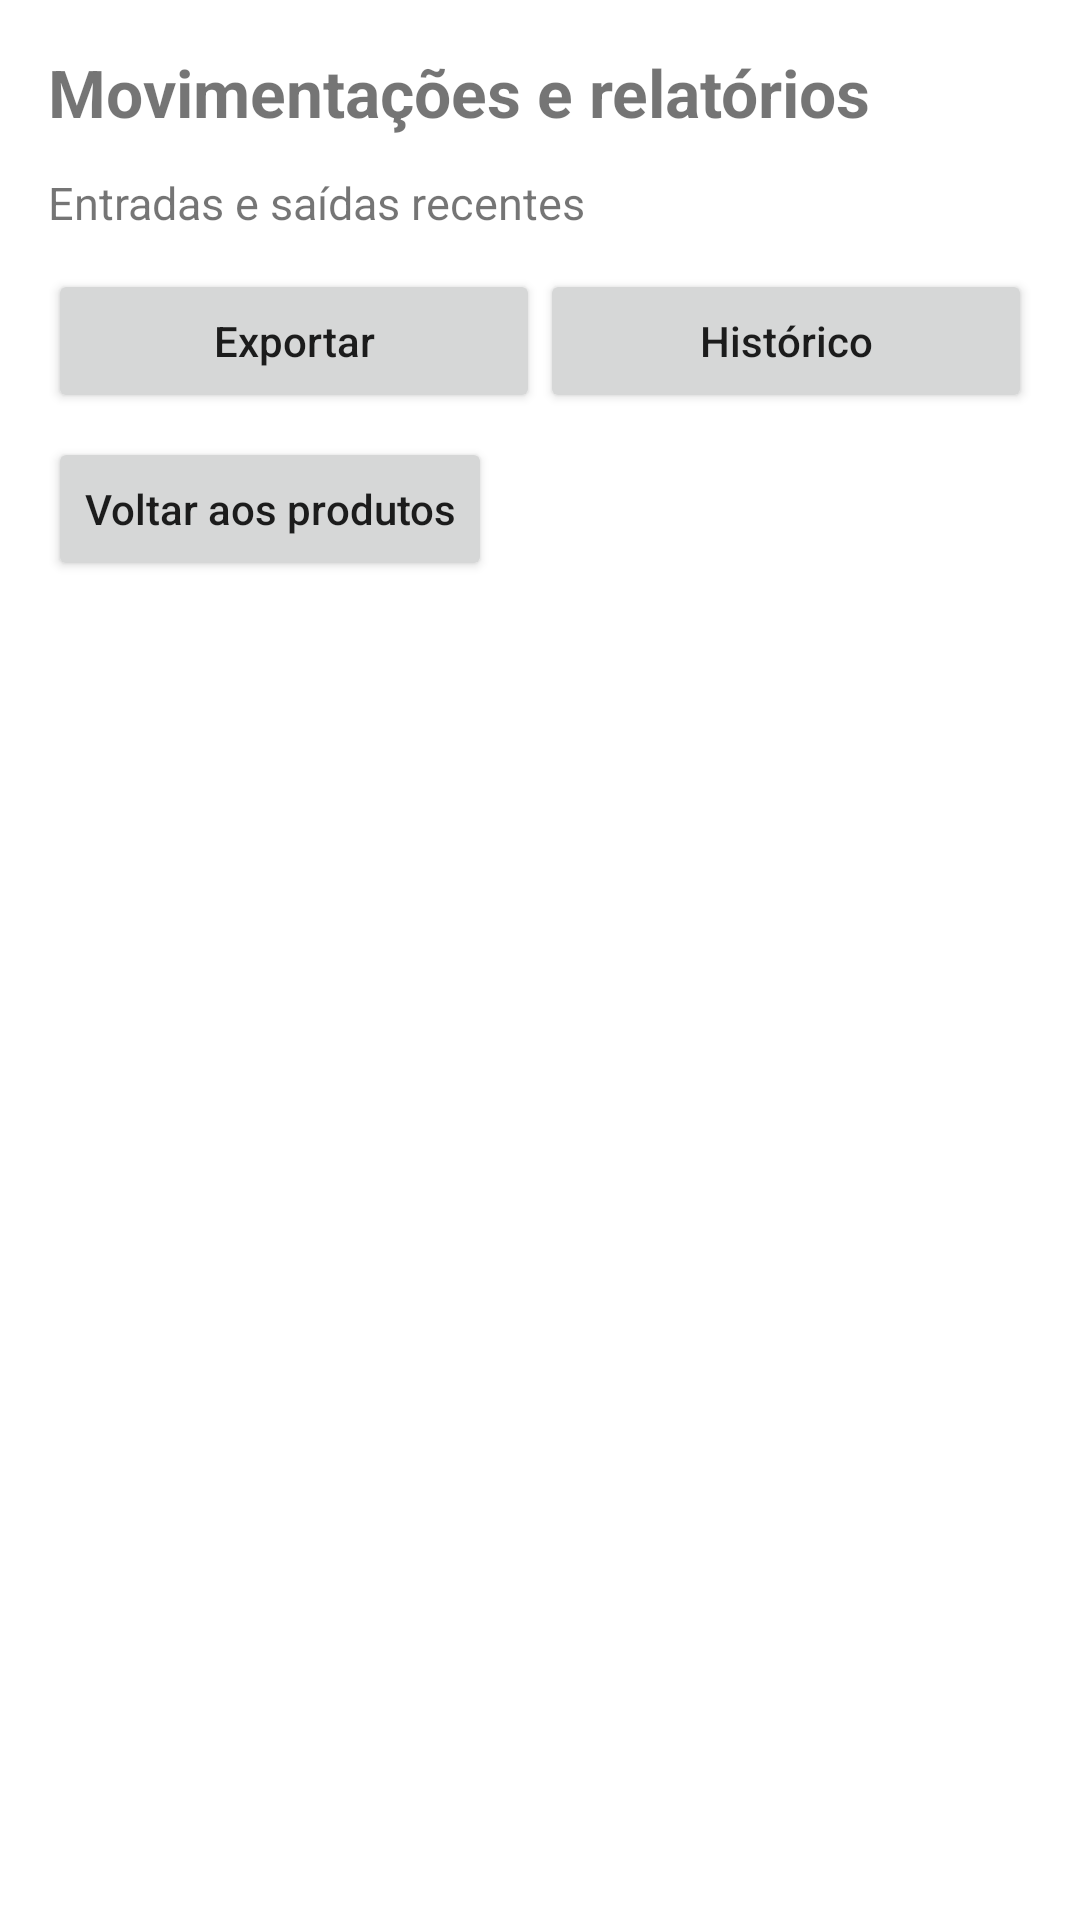

Android layout source for this screen:
<!-- AndroidManifest.xml: application theme AppTheme -->
<!-- res/layout/activity_reports.xml -->
<?xml version="1.0" encoding="utf-8"?>
<LinearLayout xmlns:android="http://schemas.android.com/apk/res/android"
    android:id="@+id/reportsRoot"
    android:layout_width="match_parent"
    android:layout_height="match_parent"
    android:orientation="vertical"
    android:padding="16dp">

    <TextView
        android:id="@+id/tvReportsTitle"
        android:layout_width="match_parent"
        android:layout_height="wrap_content"
        android:text="Movimentações e relatórios"
        android:textSize="22sp"
        android:textStyle="bold" />

    <TextView
        android:id="@+id/tvRecentReports"
        android:layout_width="match_parent"
        android:layout_height="wrap_content"
        android:layout_marginTop="12dp"
        android:text="Entradas e saídas recentes"
        android:textSize="15sp" />

    <LinearLayout
        android:layout_width="match_parent"
        android:layout_height="wrap_content"
        android:layout_marginTop="12dp"
        android:orientation="horizontal">

        <Button
            android:id="@+id/btnReportExport"
            android:layout_width="0dp"
            android:layout_height="wrap_content"
            android:layout_weight="1"
            android:text="Exportar"
            android:textAllCaps="false" />

        <Button
            android:id="@+id/btnReportHistory"
            android:layout_width="0dp"
            android:layout_height="wrap_content"
            android:layout_weight="1"
            android:text="Histórico"
            android:textAllCaps="false" />
    </LinearLayout>

    <Button
        android:id="@+id/btnBackProducts"
        android:layout_width="wrap_content"
        android:layout_height="wrap_content"
        android:layout_marginTop="8dp"
        android:text="Voltar aos produtos"
        android:textAllCaps="false" />
</LinearLayout>
<!-- resources referenced by this layout -->
<resources>
  <style name="AppTheme" parent="Theme.MaterialComponents.DayNight.NoActionBar">
          <item name="colorPrimary">#1B6B5D</item>
          <item name="colorPrimaryVariant">#14514B</item>
          <item name="colorSecondary">#4AAE9B</item>
          <item name="android:statusBarColor">#F7F8F6</item>
          <item name="android:navigationBarColor">#F7F8F6</item>
          <item name="android:windowLightStatusBar">true</item>
      </style>
</resources>
